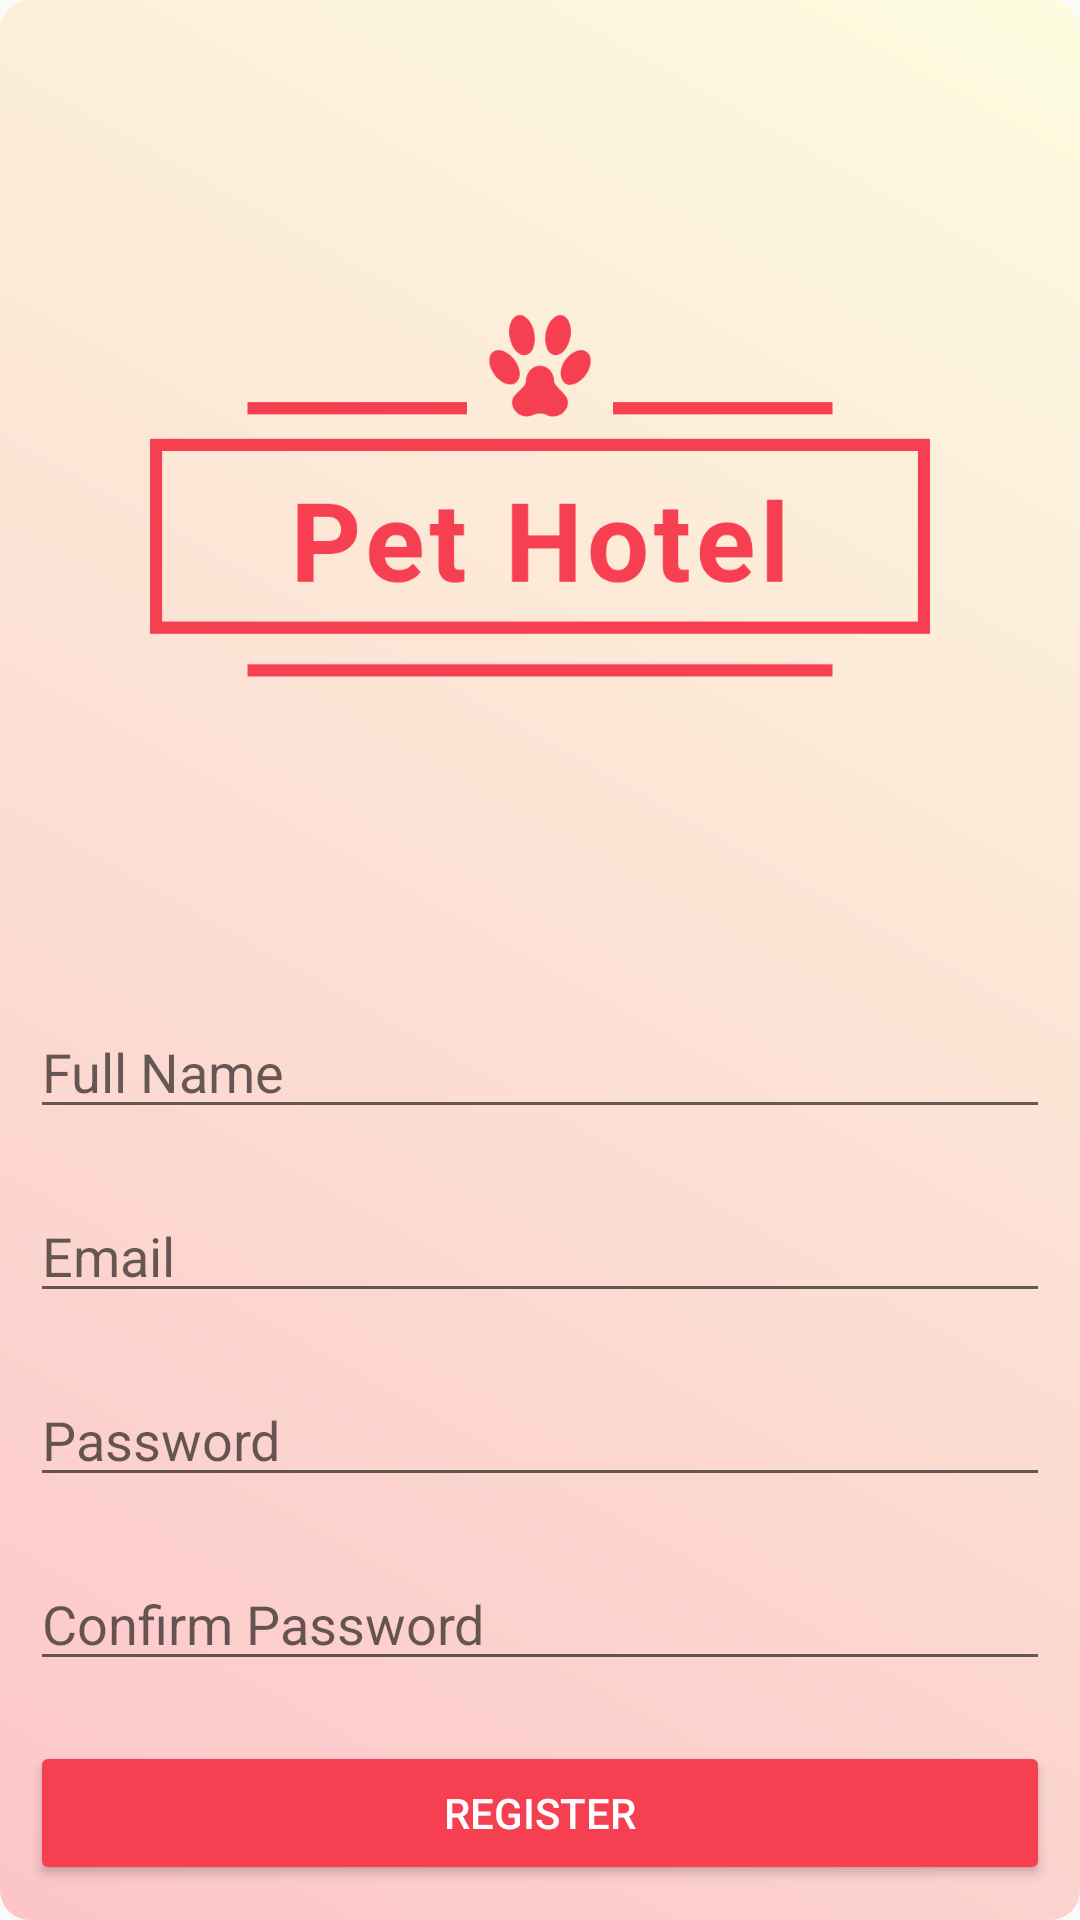

Layout XML and referenced resources for this Android screen:
<!-- AndroidManifest.xml: application theme AppTheme -->
<!-- res/layout/activity_register.xml -->
<?xml version="1.0" encoding="utf-8"?>
<LinearLayout xmlns:android="http://schemas.android.com/apk/res/android"
    xmlns:app="http://schemas.android.com/apk/res-auto"
    xmlns:tools="http://schemas.android.com/tools"
    android:layout_width="match_parent"
    android:layout_height="match_parent"
    android:background="@drawable/background"
    android:orientation="vertical"
    tools:context=".Register">

    <LinearLayout
        android:layout_width="match_parent"
        android:layout_height="match_parent"
        android:orientation="vertical">

        <ImageView
            android:id="@+id/imageView"
            android:layout_width="match_parent"
            android:layout_height="wrap_content"
            android:adjustViewBounds="true"
            android:cropToPadding="false"
            android:maxHeight="325dp"
            app:srcCompat="@drawable/logo_transparent" />

        <EditText
            android:id="@+id/name"
            android:layout_width="match_parent"
            android:layout_height="wrap_content"
            android:layout_margin="10dp"
            android:ems="10"
            android:hint="Full Name"
            android:inputType="text" />

        <EditText
            android:id="@+id/email"
            android:layout_width="match_parent"
            android:layout_height="wrap_content"
            android:layout_margin="10dp"
            android:ems="10"
            android:hint="Email"
            android:inputType="textEmailAddress" />

        <EditText
            android:id="@+id/password"
            android:layout_width="match_parent"
            android:layout_height="wrap_content"
            android:layout_margin="10dp"
            android:ems="10"
            android:hint="Password"
            android:inputType="textPassword" />

        <EditText
            android:id="@+id/confirmationPassword"
            android:layout_width="match_parent"
            android:layout_height="wrap_content"
            android:ems="10"
            android:hint="Confirm Password"
            android:layout_margin="10dp"
            android:inputType="textPassword" />

        <Button
            android:id="@+id/loginBtn"
            style="@style/Widget.AppCompat.Button.Colored"
            android:layout_width="match_parent"
            android:layout_height="wrap_content"
            android:layout_margin="10dp"
            android:onClick="onRegisterClicked"
            android:text="@string/registerBtnStr" />
    </LinearLayout>

</LinearLayout>
<!-- resources referenced by this layout -->
<resources>
  <!-- drawable background (drawable) -->
  <?xml version="1.0" encoding="UTF-8"?>
  <shape xmlns:android="http://schemas.android.com/apk/res/android">
      <gradient android:startColor='@color/alphaColorAccentLight' android:endColor="@color/alphaColorPrimaryLight" android:angle="45"/>
      <corners android:radius="10dp"/>
      <padding android:left="0dp" android:top="0dp" android:right="0dp" android:bottom="0dp" />
  </shape>
  <!-- drawable logo_transparent: png bitmap (drawable, 4683 bytes) -->
  <string name="registerBtnStr">Register</string>
  <style name="AppTheme" parent="Theme.AppCompat.Light.NoActionBar">
          
          <item name="colorPrimary">@color/colorPrimary</item>
          <item name="colorPrimaryDark">@color/colorPrimaryDark</item>
          <item name="colorAccent">@color/colorAccent</item>
      </style>
  <color name="alphaColorAccentLight">#66ff767e</color>
  <color name="alphaColorPrimaryLight">#66ffffb6</color>
  <color name="colorPrimary">#ffea85</color>
  <color name="colorPrimaryDark">#CAB856</color>
  <color name="colorAccent">#F73F52</color>
</resources>
